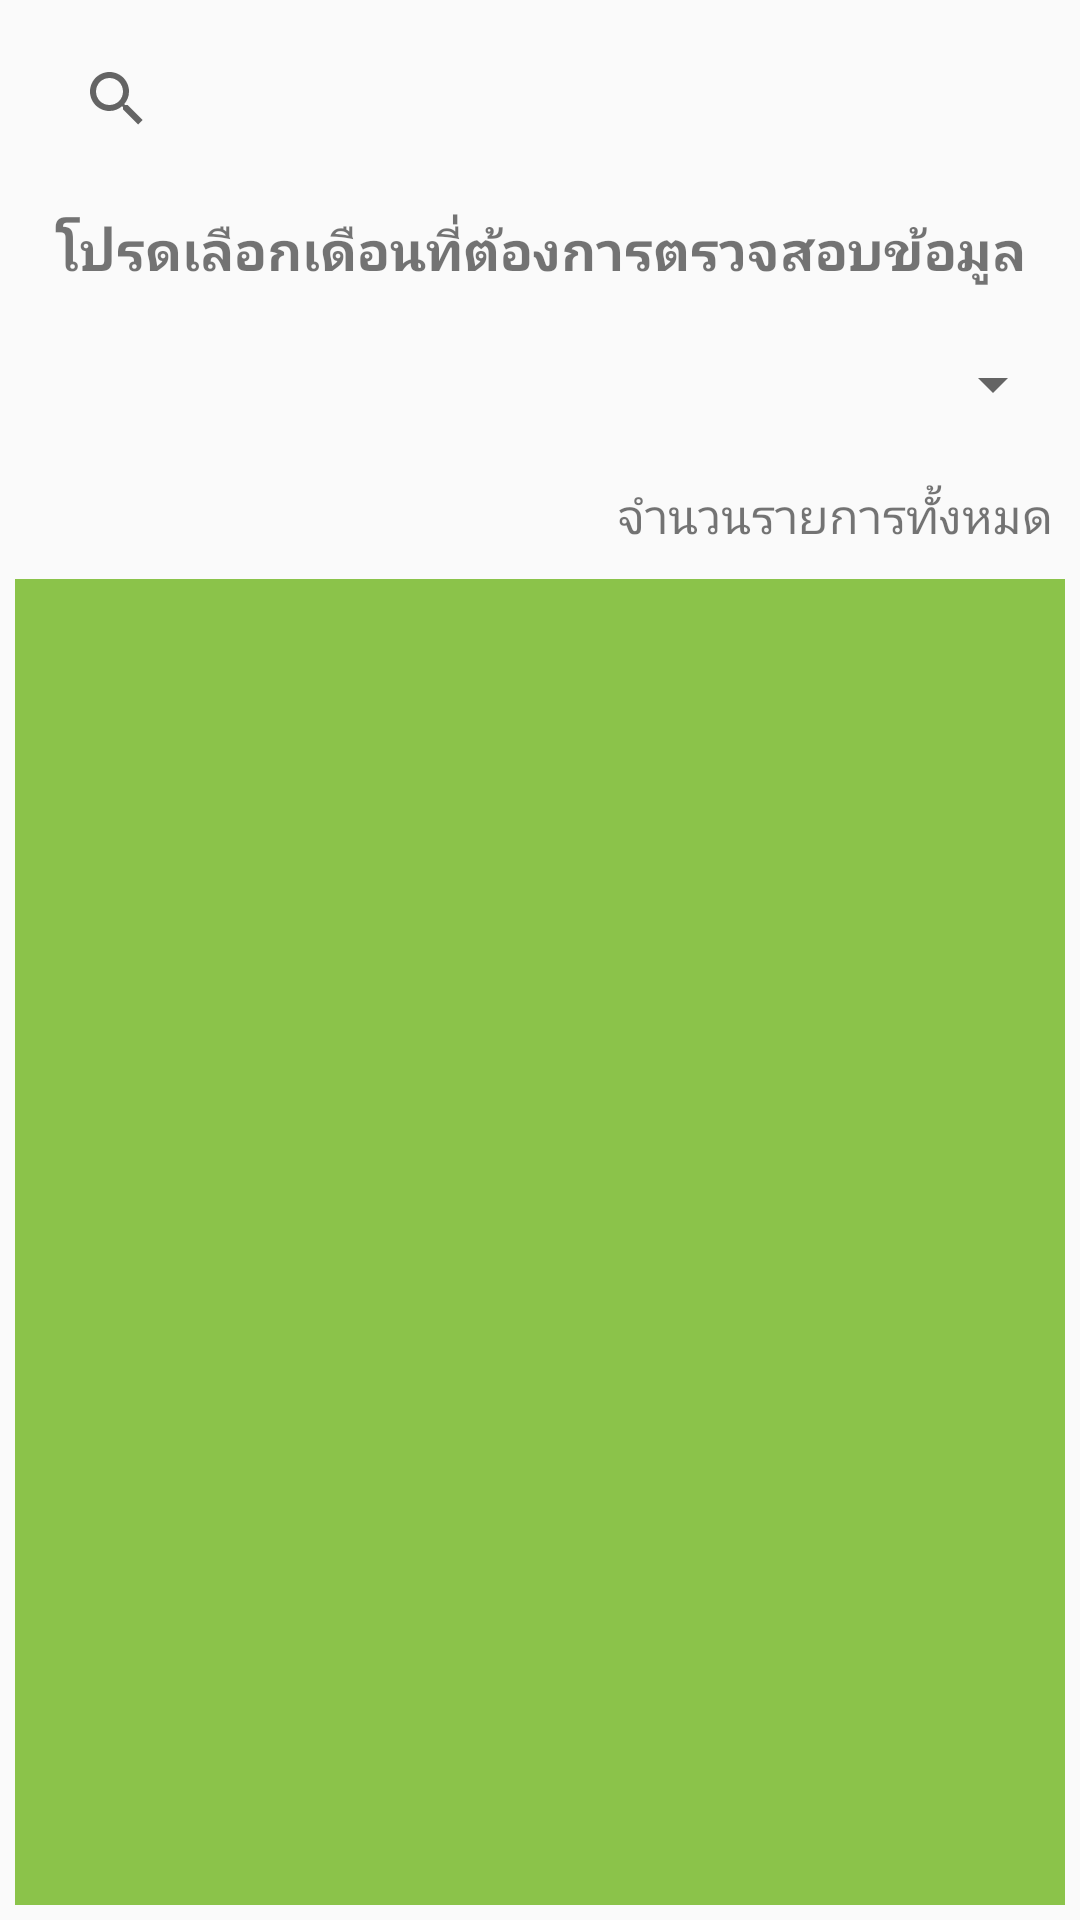

The Android layout XML behind this screen, and the referenced resources:
<!-- AndroidManifest.xml: application theme AppTheme -->
<!-- res/layout/activity_2.xml -->
<?xml version="1.0" encoding="utf-8"?>
<LinearLayout xmlns:android="http://schemas.android.com/apk/res/android"
    xmlns:app="http://schemas.android.com/apk/res-auto"
    xmlns:tools="http://schemas.android.com/tools"
    android:layout_width="match_parent"
    android:layout_height="match_parent"
    tools:context=".Activity2"
    android:orientation="vertical"
    android:background="#00000000">

    <androidx.appcompat.widget.SearchView
        android:id="@+id/searchView"
        android:layout_width="match_parent"
        android:layout_height="?attr/actionBarSize"
        android:padding="10dp"
        android:queryHint="ค้นหาที่นี่"
        android:layout_margin="5dp"/>

    <TextView
        android:layout_width="match_parent"
        android:layout_height="wrap_content"
        android:layout_margin="5dp"
        android:id="@+id/txt_data"
        android:textSize="18sp"
        android:textStyle="bold"
        android:textAlignment="center"
        android:text="โปรดเลือกเดือนที่ต้องการตรวจสอบข้อมูล"
        />

    <Spinner
        android:id="@+id/spinner"
        android:layout_width="match_parent"
        android:layout_height="45dp"
        android:layout_margin="5dp"
        android:padding="10dp"
        android:spinnerMode="dialog" />


    <TextView
        android:layout_width="match_parent"
        android:layout_height="wrap_content"
        android:layout_margin="5dp"
        android:id="@+id/txt_count"
        android:textSize="16sp"
        android:textAlignment="textEnd"
        android:text="จำนวนรายการทั้งหมด "/>

    <androidx.recyclerview.widget.RecyclerView
        android:id="@+id/myRecycler2"
        android:layout_width="match_parent"
        android:layout_height="match_parent"
        android:descendantFocusability="blocksDescendants"
        android:layout_margin="5dp"
        app:layoutManager="androidx.recyclerview.widget.LinearLayoutManager"
        android:background="#8BC34A"
        android:padding="4dp"
        android:scrollbars="vertical" />

</LinearLayout>
<!-- resources referenced by this layout -->
<resources>
  <style name="AppTheme" parent="Theme.AppCompat.Light.DarkActionBar">
          
          <item name="colorPrimary">#8BC34A</item>
          <item name="colorPrimaryDark">@color/colorPrimaryDark</item>
          <item name="colorAccent">@color/colorAccent</item>
      </style>
  <!-- not gathered from this repository: default colours our renderer supplied (Android Studio template values) -->
  <color name="colorPrimaryDark">#FF3700B3</color>
  <color name="colorAccent">#FF03DAC5</color>
</resources>
